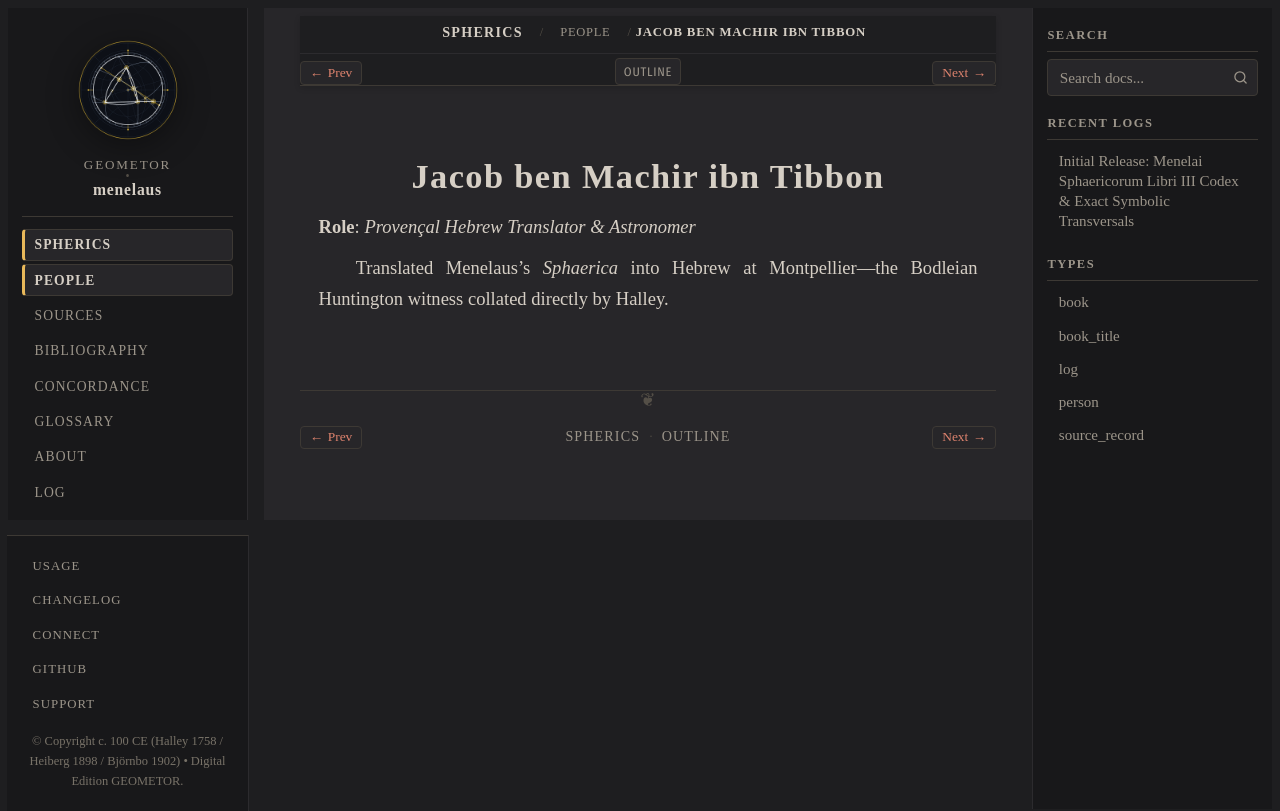

repository: geometor/menelaus · page: sphaerica/people/jacob-ben-machir.html · generator: sphinx

:type: person
:layout: book
:lifespan: Prophatius Judaeus
:excerpt: Role: Provençal Hebrew Translator & Astronomer

.. _person-jacob-ben-machir:

Jacob ben Machir ibn Tibbon
===========================

**Role**: *Provençal Hebrew Translator & Astronomer*

Translated Menelaus's *Sphaerica* into Hebrew at Montpellier—the Bodleian Huntington witness collated directly by Halley.
